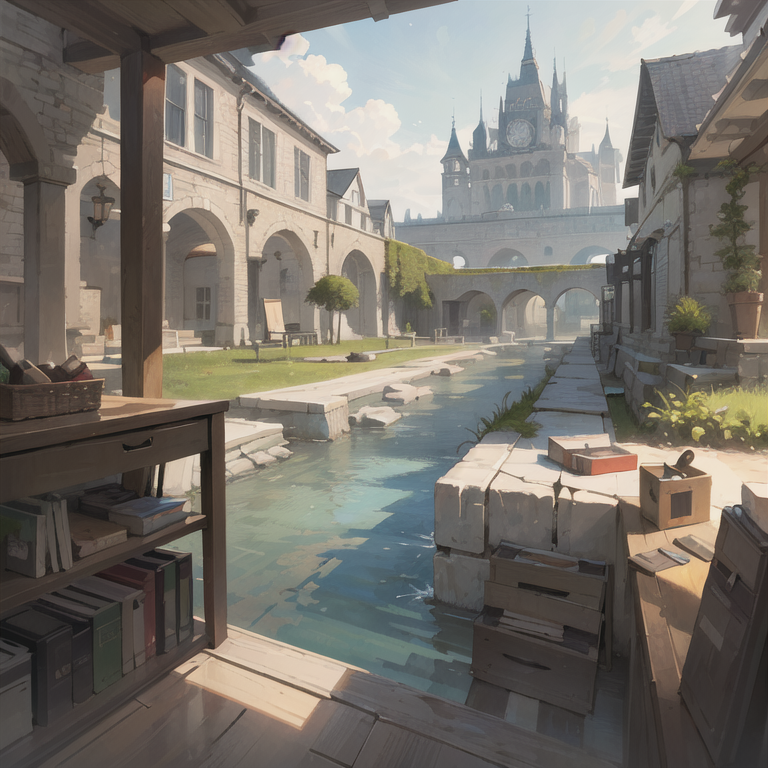
Generation parameters embedded in this image by AUTOMATIC1111 Stable Diffusion web UI or a fork of it (Forge, ...) (PNG 'parameters' text chunk):
masterpiece, best quality, excellent quality, extremely detailed), fantasy, (fantasy landscape, fictional landscape
Negative prompt: EasyNegative, fat, moss, phone, man, pedestrians, extras, border, outside border, white border, watermark, logo, signature
Steps: 20, Sampler: DPM++ SDE Karras, CFG scale: 11, Seed: 3207364980, Size: 768x768, Model hash: 71e703a0fc, Clip skip: 2, Eta: 0.2